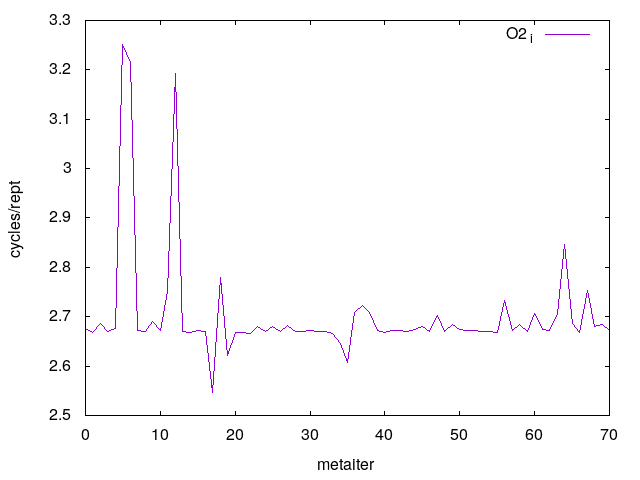

Source data for this figure (header and first rows):
0	2.675647
1	2.668
2	2.687
3	2.671
4	2.675
5	3.251
6	3.215
7	2.672
8	2.67
9	2.69
10	2.671
11	2.751
12	3.193
13	2.67
14	2.669
15	2.672
16	2.671
17	2.547
18	2.779
19	2.621
20	2.668
21	2.668
22	2.666
23	2.681
24	2.67
25	2.68
26	2.67
27	2.682
28	2.67
29	2.669
30	2.673
31	2.671
32	2.67
33	2.667
34	2.646
35	2.607
36	2.709
37	2.723
38	2.709
39	2.671
40	2.668
41	2.672
42	2.672
43	2.67
44	2.673
45	2.679
46	2.67
47	2.702
48	2.671
49	2.684
50	2.674
51	2.672
52	2.671
53	2.669
54	2.669
55	2.668
56	2.732
57	2.671
58	2.685
59	2.671
60	2.706
... 10 more rows
